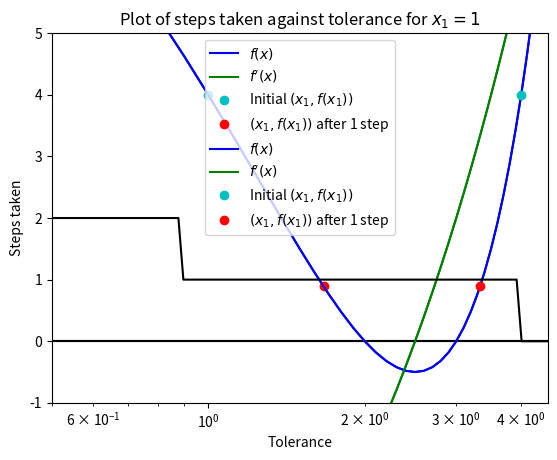

Python code for this plot:
import numpy as np
import matplotlib.pyplot as plt

def parabola(x, a, b, c):
    return a * x ** 2 + b * x + c                                                       # defines the general form of a parabola

def parabola_prime(x, a, b):
    return 2 * a * x + b                                                                # defines the general form of the derivative of a parabola


# Exercise 2


# 1.

def f(x):
    return parabola(x, 2, -10, 12)                                                      # defines f(x) = 2x^2 - 10x + 12, with roots x = 2 and x = 3, and minimum x = 2.5
def f_prime(x):
    return parabola_prime(x, 2, -10)                                                    # defines f'(x)

x = np.arange(0.0, 5.1, 0.1)                                                            # sets the range of x values in 0.1 increments from 0 to 5 inclusive

plt.plot(x, 0.0 * x, color = "black")
plt.plot(x, f(x), color = "blue", label = "$f(x)$")
plt.plot(x, f_prime(x), color = "green", label = "$f'(x)$")
plt.axis([0.5, 4.5, -1, 5])
plt.xlabel("$x$")
plt.ylabel("$f(x), f\,'(x)$")
plt.title("Plot of $f(x)$ and $f\,'(x)$")                                               # plots f(x) and f'(x)

# 2.

x1 = 1.0
plt.plot(x1, f(x1), "oc", label = "Initial $(x_1,f(x_1))$")                             # initialises x1, and plots it on the parabola

if f_prime(x1) == 0:
    print("Programme not run. Choose an x1 that is not a minimum or maximum of the function.")
    exit(0)
elif f(x1) == 0:
    print("x1 =", x1, "is a root.")
    exit(0)                                                                             # aborts the programme if incompatible x1 entered, or if x1 is already a root

# 3.

x1 = x1 - f(x1) / f_prime(x1)                                                           # performs one iteration of the Newton-Raphson method on x1

print()
print("x1 =", x1)                                                                       # prints new x1

# 4.

plt.plot(x1, f(x1), "ro", label = "$(x_1,f(x_1))$ after 1 step")
plt.legend(loc = "upper center")
#plt.savefig("2.1.pdf")
plt.show()                                                                              # plots the result after one iteration on the graph of f(x) and f'(x)

# 5. & 7.

tol = 0.0001
nsteps = 1                                                                              # initialises tolerance and nsteps

while abs(f(x1)) > tol:
    x1 = x1 - f(x1) / f_prime(x1)
    nsteps += 1                                                                         # repeatedly performs the Newton-Raphson method and counts the number of steps

# 6. & 7.

print()
print("Initial values x1 = 1.0, tolerance =", tol)
print("Actual root = 2")
print("x1 =", x1)
print("f(x1) =", f(x1))
print("Steps taken =", nsteps)                                                          # prints x1, f(x1) and nsteps for x1 = 1.0, alongside the actual root

x = np.arange(0.0, 5.1, 0.1)                                                            # sets the range of x values in 0.1 increments from 0 to 5 inclusive

plt.plot(x, 0.0 * x, color = "black")
plt.plot(x, f(x), color = "blue", label = "$f(x)$")
plt.plot(x, f_prime(x), color = "green", label = "$f'(x)$")
plt.axis([0.5, 4.5, -1, 5])
plt.xlabel("$x$")
plt.ylabel("$f(x), f\,'(x)$")
plt.title("Plot of $f(x)$ and $f\,'(x)$")                                               # plots f(x) and f'(x)

x1 = 4.0
plt.plot(x1, f(x1), "oc", label = "Initial $(x_1,f(x_1))$")                             # initialises x1, and plots it on the parabola

if f_prime(x1) == 0:
    print("Programme not run. Choose an x1 that is not a minimum or maximum of the function.")
    exit(0)
elif f(x1) == 0:
    print("x1 =", x1, "is a root.")
    exit(0)                                                                             # aborts the programme if incompatible x1 entered, or if x1 is already a root

x1 = x1 - f(x1) / f_prime(x1)                                                           # performs one iteration of the Newton-Raphson method on x1

print()
print("x1 =", x1)                                                                       # prints new x1

plt.plot(x1, f(x1), "ro", label = "$(x_1,f(x_1))$ after 1 step")
plt.legend(loc = "upper center")
#plt.savefig("2.2.pdf")
plt.show()                                                                              # plots the result after one iteration on the graph of f(x) and f'(x)

nsteps = 1                                                                              # initialises nsteps

while abs(f(x1)) > tol:
    x1 = x1 - f(x1) / f_prime(x1)
    nsteps += 1                                                                         # repeatedly performs the Newton-Raphson method and counts the number of steps

print()
print("Initial values x1 = 4.0, tolerance =", tol)
print("Actual root = 3")
print("x1 =", x1)
print("f(x1) =", f(x1))
print("Steps taken =", nsteps)                                                          # prints x1, f(x1) and nsteps for x1 = 4.0 and tolerance = 0.0001, alongside the actual root

# 7.

def nsteps_f(tol, x1):
    nsteps = 0
    while abs(f(x1)) > tol:
        x1 = x1 - f(x1) / f_prime(x1)
        nsteps += 1
    return nsteps                                                                       # defines a function of nsteps for f(x) in terms of tolerance and x1

tol_range = []
for i in np.linspace(-20.0, 2.0, 2300, endpoint = True):
    tol_range.append(10.0 ** i)                                                         # creates an array with values from 10^-20 to 100, with 100 points in between each order of magnitude

nsteps_range_1 = []
for i in tol_range:
    nsteps_range_1.append(nsteps_f(i, 1.0))                                             # creates an array of the nsteps function applied on each value in the tol_range array, for x1 = 1

plt.plot(tol_range, nsteps_range_1, color = "black")
plt.xscale("log")
plt.xlabel("Tolerance")
plt.ylabel("Steps taken")
plt.title("Plot of steps taken against tolerance for $x_1 = 1$")
#plt.savefig("2.3.pdf")
plt.show()                                                                              # plots nsteps against tolerance for x1 = 1, with 2300 points taken

# 8.

powers = [9.0, 9.3, 9.4, 10.0, 100.0, 1000.0]
tolerance_array = []
for power in powers:
    tolerance_array.append(10.0 ** -power)                                              # sets a range of values for tolerance, used below

for root in [2.0, 3.0]:
    print()
    print("Actual root =", root)
    for tolerance in tolerance_array:
        nsteps = 0
        if root == 2.0:
            x1 = 1
        elif root == 3.0:
            x1 = 4
        while abs(f(x1)) > tolerance:
            x1 = x1 - f(x1) / f_prime(x1)
            nsteps += 1
        print("Tolerance =", tolerance, ", estimated root =", x1, ", nsteps =", nsteps) # calculates each estimated root for a range of tolerances, and prints the list of corresponding actual roots, tolerances, estimated roots and steps taken